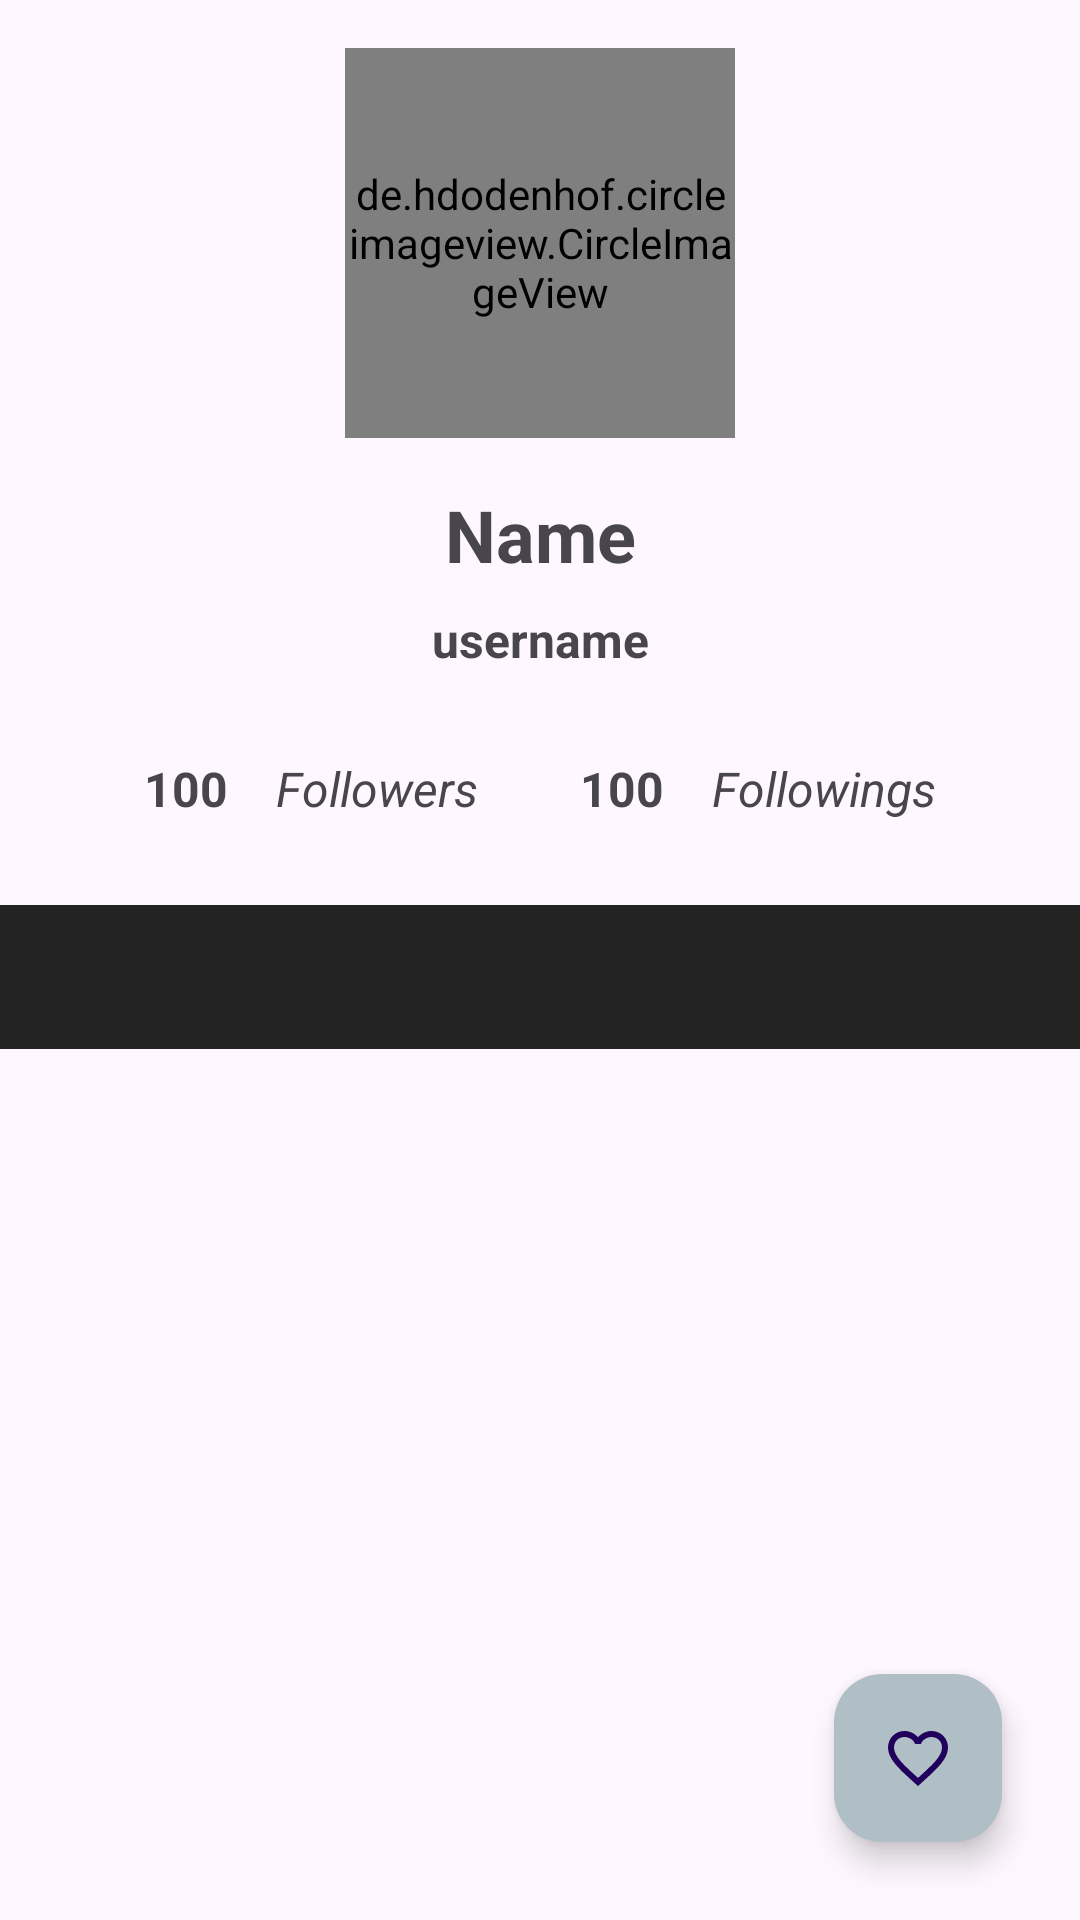

The Android layout XML behind this screen, and the referenced resources:
<!-- AndroidManifest.xml: application theme Theme.SubmisionAwal -->
<!-- res/layout/activity_detail.xml -->
<?xml version="1.0" encoding="utf-8"?>
<androidx.constraintlayout.widget.ConstraintLayout xmlns:android="http://schemas.android.com/apk/res/android"
    xmlns:app="http://schemas.android.com/apk/res-auto"
    xmlns:tools="http://schemas.android.com/tools"
    android:layout_width="match_parent"
    android:layout_height="match_parent"
    tools:context=".view.DetailActivity">

    <de.hdodenhof.circleimageview.CircleImageView
        android:id="@+id/imgProfileUser"
        android:layout_width="130dp"
        android:layout_height="130dp"
        android:layout_margin="16dp"
        android:src="@drawable/baseline_person_24"
        app:layout_constraintEnd_toEndOf="parent"
        app:layout_constraintStart_toStartOf="parent"
        app:layout_constraintTop_toTopOf="parent" />

    <TextView
        android:id="@+id/tvUserFullName"
        android:layout_width="match_parent"
        android:layout_height="wrap_content"
        android:layout_margin="16dp"
        android:text="@string/name"
        android:textAlignment="center"
        android:textSize="24sp"
        android:textStyle="bold"
        app:layout_constraintEnd_toEndOf="parent"
        app:layout_constraintStart_toStartOf="parent"
        app:layout_constraintTop_toBottomOf="@id/imgProfileUser" />

    <TextView
        android:id="@+id/tvUsername"
        android:layout_width="match_parent"
        android:layout_height="wrap_content"
        android:layout_margin="8dp"
        android:text="@string/username"
        android:textAlignment="center"
        android:textSize="16sp"
        android:textStyle="bold"
        app:layout_constraintEnd_toEndOf="parent"
        app:layout_constraintStart_toStartOf="parent"
        app:layout_constraintTop_toBottomOf="@id/tvUserFullName" />


    <TableLayout
        android:id="@+id/tableLayout"
        android:layout_width="match_parent"
        android:layout_height="wrap_content"
        android:paddingLeft="40dp"
        android:paddingBottom="20dp"
        android:paddingTop="20dp"
        android:paddingRight="40dp"
        app:layout_constraintTop_toBottomOf="@+id/tvUsername"
        tools:ignore="MissingConstraints">

        <TableRow>

            <TextView
                android:id="@+id/tvUserFollowersNumber"
                android:padding="8dp"
                android:textSize="16sp"
                android:text="100"
                android:textStyle="bold" />

            <TextView
                android:padding="8dp"
                android:text="Followers"
                android:textSize="16sp"
                android:textStyle="italic" />

            <Space
                android:layout_width="0dp"
                android:layout_weight="1" />

            <TextView
                android:id="@+id/tvUserFollowingsNumber"
                android:padding="8dp"
                android:text="100"
                android:textSize="16sp"
                android:textStyle="bold" />

            <TextView
                android:padding="8dp"
                android:text="Followings"
                android:textSize="16sp"
                android:textStyle="italic" />

        </TableRow>

    </TableLayout>

    <ProgressBar
        android:id="@+id/progressBarDetail"
        android:layout_width="wrap_content"
        android:layout_height="wrap_content"
        app:layout_constraintBottom_toBottomOf="parent"
        app:layout_constraintEnd_toEndOf="parent"
        app:layout_constraintHorizontal_bias="0.498"
        app:layout_constraintStart_toStartOf="parent"
        app:layout_constraintTop_toTopOf="parent"
        app:layout_constraintVertical_bias="0.193" />

    <com.google.android.material.tabs.TabLayout
        android:id="@+id/tabs"
        android:layout_width="match_parent"
        android:layout_height="wrap_content"
        app:layout_constraintBottom_toBottomOf="parent"
        app:layout_constraintEnd_toEndOf="parent"
        app:layout_constraintHorizontal_bias="0.0"
        app:layout_constraintStart_toStartOf="parent"
        app:layout_constraintTop_toBottomOf="@+id/tableLayout"
        app:layout_constraintVertical_bias="0.0"
        style="@style/TABS" />

    <androidx.viewpager2.widget.ViewPager2
        android:id="@+id/view_pager"
        android:layout_width="0dp"
        android:layout_height="0dp"
        app:layout_constraintBottom_toBottomOf="parent"
        app:layout_constraintEnd_toEndOf="parent"
        app:layout_constraintStart_toStartOf="parent"
        app:layout_constraintTop_toBottomOf="@+id/tabs" />

    <com.google.android.material.floatingactionbutton.FloatingActionButton
        android:id="@+id/fab_favorite"
        android:layout_width="wrap_content"
        android:layout_height="wrap_content"
        android:src="@drawable/ic_favorite_border"
        android:layout_marginBottom="26dp"
        android:layout_marginEnd="26dp"
        android:backgroundTint="@color/gray_light"
        app:layout_constraintBottom_toBottomOf="parent"
        app:layout_constraintEnd_toEndOf="parent" />

</androidx.constraintlayout.widget.ConstraintLayout>
<!-- resources referenced by this layout -->
<resources>
  <color name="gray_light">#B0BEC5</color>
  <!-- drawable ic_favorite_border (drawable) -->
  <vector android:height="24dp" android:tint="#455A64"
      android:viewportHeight="24" android:viewportWidth="24"
      android:width="24dp" xmlns:android="http://schemas.android.com/apk/res/android">
      <path android:fillColor="@android:color/white" android:pathData="M16.5,3c-1.74,0 -3.41,0.81 -4.5,2.09C10.91,3.81 9.24,3 7.5,3 4.42,3 2,5.42 2,8.5c0,3.78 3.4,6.86 8.55,11.54L12,21.35l1.45,-1.32C18.6,15.36 22,12.28 22,8.5 22,5.42 19.58,3 16.5,3zM12.1,18.55l-0.1,0.1 -0.1,-0.1C7.14,14.24 4,11.39 4,8.5 4,6.5 5.5,5 7.5,5c1.54,0 3.04,0.99 3.57,2.36h1.87C13.46,5.99 14.96,5 16.5,5c2,0 3.5,1.5 3.5,3.5 0,2.89 -3.14,5.74 -7.9,10.05z"/>
  </vector>
  <string name="name">Name</string>
  <string name="username">username</string>
  <style name="TABS">
          <item name="android:backgroundTint">#232323</item>
          <item name="android:textColor">#FFF</item>
          <item name="tabIndicatorColor">#FFD740</item>
          <item name="tabSelectedTextColor">#FFD740</item>
          <item name="tabTextColor">#FFF</item>
      </style>
  <style name="Theme.SubmisionAwal" parent="Base.Theme.SubmisionAwal" />
  <style name="Base.Theme.SubmisionAwal" parent="Theme.Material3.DayNight">
          
          <item name="colorPrimary">@color/pixel_blue</item>
          <item name="colorPrimaryVariant">#232323</item>
          <item name="colorOnPrimary">@color/white</item>
          
          <item name="colorSecondary">@color/teal_200</item>
          <item name="colorSecondaryVariant">@color/teal_700</item>
          <item name="colorOnSecondary">@color/black</item>
          
          <item name="android:statusBarColor">#232323</item>
          
      </style>
  <color name="pixel_blue">#4285F4</color>
  <color name="white">#FFFFFFFF</color>
  <color name="teal_200">#FF03DAC5</color>
  <color name="teal_700">#FF018786</color>
  <color name="black">#FF000000</color>
</resources>
